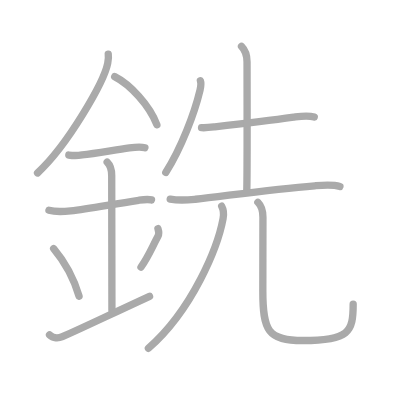
t = 0.00 s
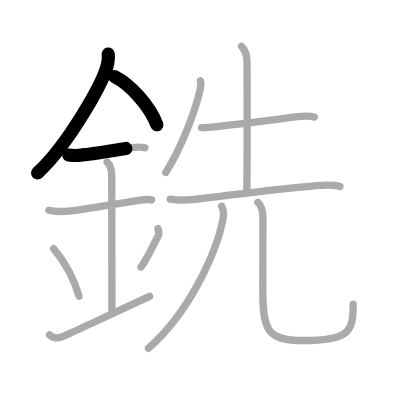
t = 2.75 s
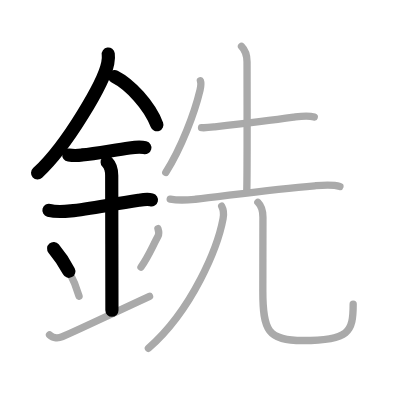
t = 5.50 s
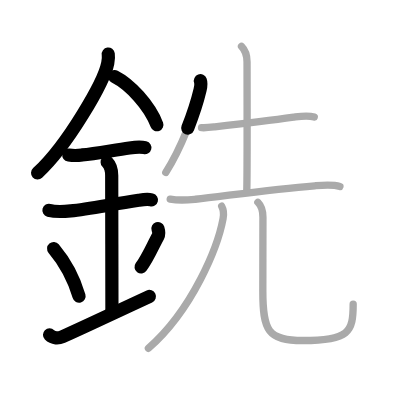
t = 8.50 s
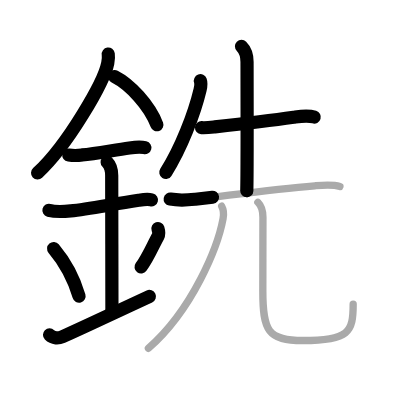
t = 11.25 s
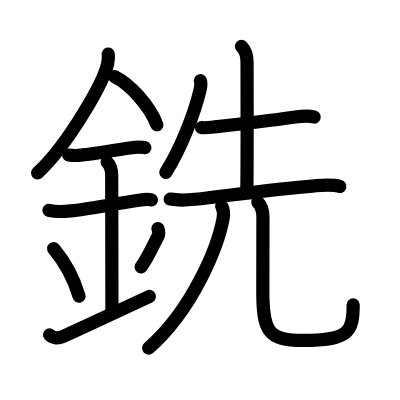
t = 14.00 s

The animated SVG that drew these frames (rendered in a browser with its animation timeline set to each time). Animation: 14 SMIL elements (animate=14); one cycle of 14.00 s.

<?xml version="1.0" standalone="no"?>
<!DOCTYPE svg PUBLIC "-//W3C//DTD SVG 1.1//EN"   "http://www.w3.org/Graphics/SVG/1.1/DTD/svg11.dtd">
<svg width="400px" height="400px"  version="1.1" xmlns="http://www.w3.org/2000/svg">
  <defs>
    <marker id="Triangle" viewBox="0 0 10 10" refX="0" refY="5" markerUnits="strokeWidth" markerWidth="3" style="stroke-opacity:0%;fill:#aaaaaa;" markerHeight="2" orient="auto">
      <path d="M 0 0 L 10 5 L 0 10 z" />
    </marker>
    
    <marker id="Arrow" viewBox="0 0 10 10" refX="5" refY="5" markerUnits="strokeWidth" markerWidth="1.8" style="stroke-opacity:0%;fill:#770000;" markerHeight="2" orient="auto">
      <path d="M 0 4 L 6 4 L 4 1 L 10 5 L 4 9 L 6 6 L 0 6 z" />
        <circle cx="5" cy="5" r="5" />
      </marker>
    
    <marker id="TriangleRed" viewBox="0 0 10 10" refX="0" refY="5" markerUnits="strokeWidth" markerWidth="3" style="stroke-opacity:0%;fill:#CC0000;" markerHeight="2" orient="auto">
      <path d="M 0 0 L 10 5 L 0 10 z" />
    </marker>
    
    <marker id="ArrowRed" viewBox="0 0 10 10" refX="5" refY="5" markerUnits="strokeWidth" markerWidth="1.8" style="stroke-opacity:0%;fill:#CC0000;" markerHeight="2" orient="auto">
      <path d="M 0 4 L 6 4 L 4 1 L 10 5 L 4 9 L 6 6 L 0 6 z" />
        <circle cx="5" cy="5" r="5" />
      </marker>
    
  </defs>
  
  <path style="fill:#ffffff; fill-opacity:100%; fill-rule:evenodd; stroke-width:0;" d="M 0 0 L 400px 0 L 400px 400px L 0 400px L 0 0" />

  <g transform="scale(3.6697247706422 3.6697247706422)">
<path style="fill:none; fill-opacity:0%; fill-rule:evenodd; stroke:#aaaaaa; stroke-opacity:100%; stroke-width: 1.5pt; stroke-linejoin:round; stroke-linecap:round;" d="M29.5 14.74c0.13 0.88 0.05 1.48-0.14 2.47c-1.01 5.14-10.89 22.31-19.13 29.92"></path>
<path style="fill:none; fill-opacity:0%; fill-rule:evenodd; stroke:#aaaaaa; stroke-opacity:100%; stroke-width: 1.5pt; stroke-linejoin:round; stroke-linecap:round;" d="M31.25 20.88C35.41 23 40.73 28.65 42.75 34"></path>
<path style="fill:none; fill-opacity:0%; fill-rule:evenodd; stroke:#aaaaaa; stroke-opacity:100%; stroke-width: 1.5pt; stroke-linejoin:round; stroke-linecap:round;" d="M18.75 42.25c1.21 0.18 2.42 0.17 3.63-0.03c3.62-0.36 8.6-1.31 12.89-1.91c1.4-0.19 3.22-0.31 4.22-0.06"></path>
<path style="fill:none; fill-opacity:0%; fill-rule:evenodd; stroke:#aaaaaa; stroke-opacity:100%; stroke-width: 1.5pt; stroke-linejoin:round; stroke-linecap:round;" d="M13.34 57.31c2.04 0.56 4.19 0.34 5.93 0.16c4.83-0.49 10.65-1.71 18.52-2.9c0.74-0.11 2.38-0.38 3.49-0.1"></path>
<path style="fill:none; fill-opacity:0%; fill-rule:evenodd; stroke:#aaaaaa; stroke-opacity:100%; stroke-width: 1.5pt; stroke-linejoin:round; stroke-linecap:round;" d="M29.2 44.19c1.06 1.06 1.24 2.31 1.24 3.64c0 4.35 0.06 30.17 0.06 36.73"></path>
<path style="fill:none; fill-opacity:0%; fill-rule:evenodd; stroke:#aaaaaa; stroke-opacity:100%; stroke-width: 1.5pt; stroke-linejoin:round; stroke-linecap:round;" d="M14.62 67.75c4.09 4.86 6.08 10.12 6.92 12.95"></path>
<path style="fill:none; fill-opacity:0%; fill-rule:evenodd; stroke:#aaaaaa; stroke-opacity:100%; stroke-width: 1.5pt; stroke-linejoin:round; stroke-linecap:round;" d="M43.04 62.3c0.23 0.71 0.3 1.56 0.01 2.1c-1.43 2.61-2.68 5.73-4.63 8.38"></path>
<path style="fill:none; fill-opacity:0%; fill-rule:evenodd; stroke:#aaaaaa; stroke-opacity:100%; stroke-width: 1.5pt; stroke-linejoin:round; stroke-linecap:round;" d="M13.5 91.25c1 1 2.44 0.97 3.5 0.5c7.25-3.25 10.25-4.75 23.75-11"></path>
<path style="fill:none; fill-opacity:0%; fill-rule:evenodd; stroke:#aaaaaa; stroke-opacity:100%; stroke-width: 1.5pt; stroke-linejoin:round; stroke-linecap:round;" d="M54.61 22c0.27 0.75 0.12 1.63-0.1 2.54C53 30.88 49.38 40.38 45.17 47"></path>
<path style="fill:none; fill-opacity:0%; fill-rule:evenodd; stroke:#aaaaaa; stroke-opacity:100%; stroke-width: 1.5pt; stroke-linejoin:round; stroke-linecap:round;" d="M54.92 34.79c1.33 0.09 3.08-0.16 3.61-0.22c4.48-0.5 15.15-1.74 21.49-2.63c1.84-0.26 3.77-0.61 5.61-0.04"></path>
<path style="fill:none; fill-opacity:0%; fill-rule:evenodd; stroke:#aaaaaa; stroke-opacity:100%; stroke-width: 1.5pt; stroke-linejoin:round; stroke-linecap:round;" d="M65.81 12.63c1.28 1.28 1.51 2.62 1.51 4.25c0 0.91 0.08 29.52-0.07 35.12"></path>
<path style="fill:none; fill-opacity:0%; fill-rule:evenodd; stroke:#aaaaaa; stroke-opacity:100%; stroke-width: 1.5pt; stroke-linejoin:round; stroke-linecap:round;" d="M46.38 54.26c2.75 0.49 4.71 0.26 6.88 0.03c7.77-0.84 20.37-2.66 32.5-3.66c2.19-0.18 4.72-0.43 6.87 0.17"></path>
<path style="fill:none; fill-opacity:0%; fill-rule:evenodd; stroke:#aaaaaa; stroke-opacity:100%; stroke-width: 1.5pt; stroke-linejoin:round; stroke-linecap:round;" d="M60.41 56.18c0.59 1.07 0.62 2.09 0.38 3.39c-1.42 7.68-8.29 24.81-20.35 35.34"></path>
<path style="fill:none; fill-opacity:0%; fill-rule:evenodd; stroke:#aaaaaa; stroke-opacity:100%; stroke-width: 1.5pt; stroke-linejoin:round; stroke-linecap:round;" d="M70.27 55.12c1.05 1.05 1.38 2.38 1.38 4.06c0 5.2-0.03 14.05-0.03 20.2c0 10.76 1.38 13.4 10.89 13.4c12.61 0 13.73-2.28 13.73-9.91"></path>

<path style="fill:none; fill-opacity:0%; fill-rule:evenodd; stroke:#000000; stroke-opacity:100%; stroke-width: 2.7pt; stroke-linejoin:round; stroke-linecap:round;" d="M29.5 14.74c0.13 0.88 0.05 1.48-0.14 2.47c-1.01 5.14-10.89 22.31-19.13 29.92" pathLength="100" stroke-dashoffset="100" stroke-dasharray="100 105"><animate id="dashAnim1" attributeName="stroke-dashoffset" from="100" to="0" dur="1s" calcMode="linear" fill="freeze"/></path>
<path style="fill:none; fill-opacity:0%; fill-rule:evenodd; stroke:#000000; stroke-opacity:100%; stroke-width: 2.7pt; stroke-linejoin:round; stroke-linecap:round;" d="M31.25 20.88C35.41 23 40.73 28.65 42.75 34" pathLength="100" stroke-dashoffset="100" stroke-dasharray="100 105"><animate id="dashAnim2" attributeName="stroke-dashoffset" from="100" to="0" dur="1s" calcMode="linear" begin="dashAnim1.end" fill="freeze"/></path>
<path style="fill:none; fill-opacity:0%; fill-rule:evenodd; stroke:#000000; stroke-opacity:100%; stroke-width: 2.7pt; stroke-linejoin:round; stroke-linecap:round;" d="M18.75 42.25c1.21 0.18 2.42 0.17 3.63-0.03c3.62-0.36 8.6-1.31 12.89-1.91c1.4-0.19 3.22-0.31 4.22-0.06" pathLength="100" stroke-dashoffset="100" stroke-dasharray="100 105"><animate id="dashAnim3" attributeName="stroke-dashoffset" from="100" to="0" dur="1s" calcMode="linear" begin="dashAnim2.end" fill="freeze"/></path>
<path style="fill:none; fill-opacity:0%; fill-rule:evenodd; stroke:#000000; stroke-opacity:100%; stroke-width: 2.7pt; stroke-linejoin:round; stroke-linecap:round;" d="M13.34 57.31c2.04 0.56 4.19 0.34 5.93 0.16c4.83-0.49 10.65-1.71 18.52-2.9c0.74-0.11 2.38-0.38 3.49-0.1" pathLength="100" stroke-dashoffset="100" stroke-dasharray="100 105"><animate id="dashAnim4" attributeName="stroke-dashoffset" from="100" to="0" dur="1s" calcMode="linear" begin="dashAnim3.end" fill="freeze"/></path>
<path style="fill:none; fill-opacity:0%; fill-rule:evenodd; stroke:#000000; stroke-opacity:100%; stroke-width: 2.7pt; stroke-linejoin:round; stroke-linecap:round;" d="M29.2 44.19c1.06 1.06 1.24 2.31 1.24 3.64c0 4.35 0.06 30.17 0.06 36.73" pathLength="100" stroke-dashoffset="100" stroke-dasharray="100 105"><animate id="dashAnim5" attributeName="stroke-dashoffset" from="100" to="0" dur="1s" calcMode="linear" begin="dashAnim4.end" fill="freeze"/></path>
<path style="fill:none; fill-opacity:0%; fill-rule:evenodd; stroke:#000000; stroke-opacity:100%; stroke-width: 2.7pt; stroke-linejoin:round; stroke-linecap:round;" d="M14.62 67.75c4.09 4.86 6.08 10.12 6.92 12.95" pathLength="100" stroke-dashoffset="100" stroke-dasharray="100 105"><animate id="dashAnim6" attributeName="stroke-dashoffset" from="100" to="0" dur="1s" calcMode="linear" begin="dashAnim5.end" fill="freeze"/></path>
<path style="fill:none; fill-opacity:0%; fill-rule:evenodd; stroke:#000000; stroke-opacity:100%; stroke-width: 2.7pt; stroke-linejoin:round; stroke-linecap:round;" d="M43.04 62.3c0.23 0.71 0.3 1.56 0.01 2.1c-1.43 2.61-2.68 5.73-4.63 8.38" pathLength="100" stroke-dashoffset="100" stroke-dasharray="100 105"><animate id="dashAnim7" attributeName="stroke-dashoffset" from="100" to="0" dur="1s" calcMode="linear" begin="dashAnim6.end" fill="freeze"/></path>
<path style="fill:none; fill-opacity:0%; fill-rule:evenodd; stroke:#000000; stroke-opacity:100%; stroke-width: 2.7pt; stroke-linejoin:round; stroke-linecap:round;" d="M13.5 91.25c1 1 2.44 0.97 3.5 0.5c7.25-3.25 10.25-4.75 23.75-11" pathLength="100" stroke-dashoffset="100" stroke-dasharray="100 105"><animate id="dashAnim8" attributeName="stroke-dashoffset" from="100" to="0" dur="1s" calcMode="linear" begin="dashAnim7.end" fill="freeze"/></path>
<path style="fill:none; fill-opacity:0%; fill-rule:evenodd; stroke:#000000; stroke-opacity:100%; stroke-width: 2.7pt; stroke-linejoin:round; stroke-linecap:round;" d="M54.61 22c0.27 0.75 0.12 1.63-0.1 2.54C53 30.88 49.38 40.38 45.17 47" pathLength="100" stroke-dashoffset="100" stroke-dasharray="100 105"><animate id="dashAnim9" attributeName="stroke-dashoffset" from="100" to="0" dur="1s" calcMode="linear" begin="dashAnim8.end" fill="freeze"/></path>
<path style="fill:none; fill-opacity:0%; fill-rule:evenodd; stroke:#000000; stroke-opacity:100%; stroke-width: 2.7pt; stroke-linejoin:round; stroke-linecap:round;" d="M54.92 34.79c1.33 0.09 3.08-0.16 3.61-0.22c4.48-0.5 15.15-1.74 21.49-2.63c1.84-0.26 3.77-0.61 5.61-0.04" pathLength="100" stroke-dashoffset="100" stroke-dasharray="100 105"><animate id="dashAnim10" attributeName="stroke-dashoffset" from="100" to="0" dur="1s" calcMode="linear" begin="dashAnim9.end" fill="freeze"/></path>
<path style="fill:none; fill-opacity:0%; fill-rule:evenodd; stroke:#000000; stroke-opacity:100%; stroke-width: 2.7pt; stroke-linejoin:round; stroke-linecap:round;" d="M65.81 12.63c1.28 1.28 1.51 2.62 1.51 4.25c0 0.91 0.08 29.52-0.07 35.12" pathLength="100" stroke-dashoffset="100" stroke-dasharray="100 105"><animate id="dashAnim11" attributeName="stroke-dashoffset" from="100" to="0" dur="1s" calcMode="linear" begin="dashAnim10.end" fill="freeze"/></path>
<path style="fill:none; fill-opacity:0%; fill-rule:evenodd; stroke:#000000; stroke-opacity:100%; stroke-width: 2.7pt; stroke-linejoin:round; stroke-linecap:round;" d="M46.38 54.26c2.75 0.49 4.71 0.26 6.88 0.03c7.77-0.84 20.37-2.66 32.5-3.66c2.19-0.18 4.72-0.43 6.87 0.17" pathLength="100" stroke-dashoffset="100" stroke-dasharray="100 105"><animate id="dashAnim12" attributeName="stroke-dashoffset" from="100" to="0" dur="1s" calcMode="linear" begin="dashAnim11.end" fill="freeze"/></path>
<path style="fill:none; fill-opacity:0%; fill-rule:evenodd; stroke:#000000; stroke-opacity:100%; stroke-width: 2.7pt; stroke-linejoin:round; stroke-linecap:round;" d="M60.41 56.18c0.59 1.07 0.62 2.09 0.38 3.39c-1.42 7.68-8.29 24.81-20.35 35.34" pathLength="100" stroke-dashoffset="100" stroke-dasharray="100 105"><animate id="dashAnim13" attributeName="stroke-dashoffset" from="100" to="0" dur="1s" calcMode="linear" begin="dashAnim12.end" fill="freeze"/></path>
<path style="fill:none; fill-opacity:0%; fill-rule:evenodd; stroke:#000000; stroke-opacity:100%; stroke-width: 2.7pt; stroke-linejoin:round; stroke-linecap:round;" d="M70.27 55.12c1.05 1.05 1.38 2.38 1.38 4.06c0 5.2-0.03 14.05-0.03 20.2c0 10.76 1.38 13.4 10.89 13.4c12.61 0 13.73-2.28 13.73-9.91" pathLength="100" stroke-dashoffset="100" stroke-dasharray="100 105"><animate id="dashAnim14" attributeName="stroke-dashoffset" from="100" to="0" dur="1s" calcMode="linear" begin="dashAnim13.end" fill="freeze"/></path>

</g>

</svg>  
          
